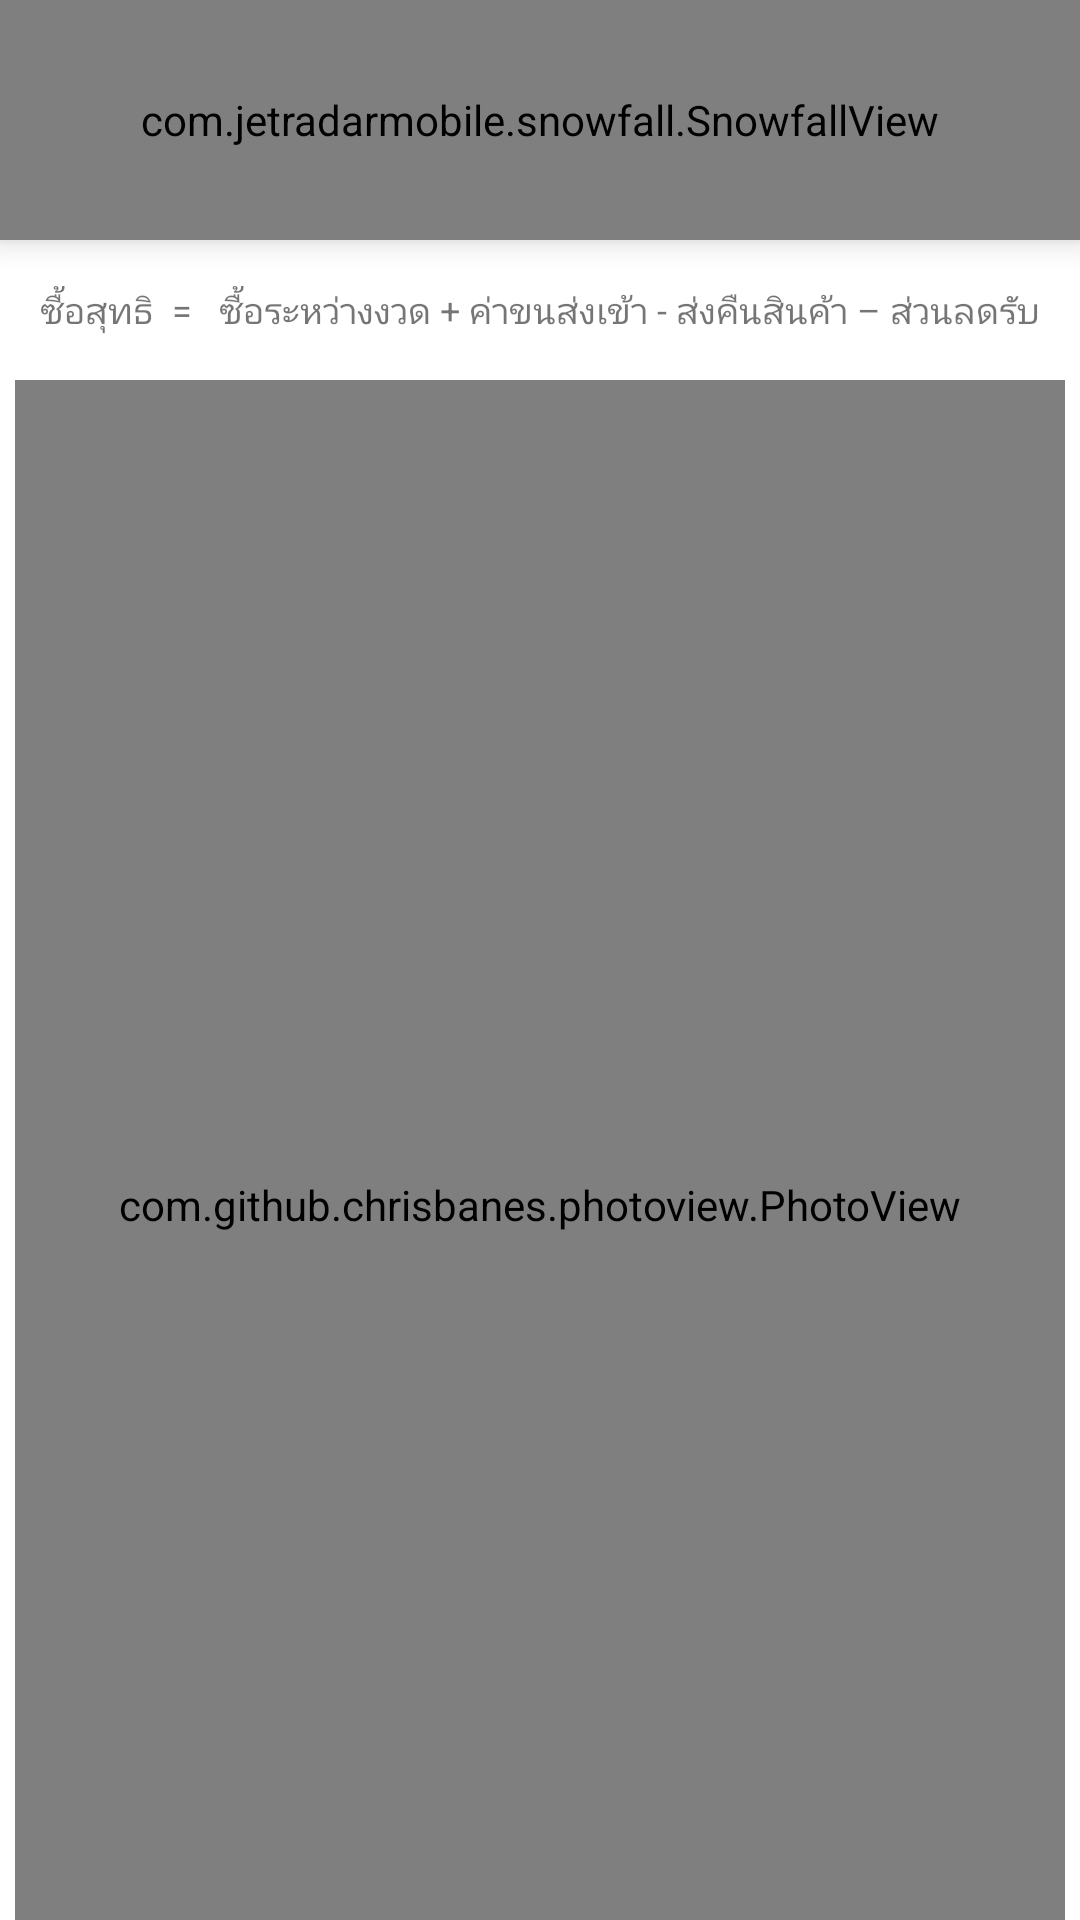

Layout XML and referenced resources for this Android screen:
<!-- AndroidManifest.xml: activity theme AppTheme.NoActionBar -->
<!-- res/layout/activity_detail_menu1.xml -->
<?xml version="1.0" encoding="utf-8"?>
<RelativeLayout xmlns:android="http://schemas.android.com/apk/res/android"
    xmlns:app="http://schemas.android.com/apk/res-auto"
    xmlns:tools="http://schemas.android.com/tools"
    android:layout_width="match_parent"
    android:layout_height="match_parent"
    android:background="@color/white"
    app:layout_behavior="@string/appbar_scrolling_view_behavior"
    tools:context=".DetailActivity">

    <LinearLayout
        android:layout_width="match_parent"
        android:layout_height="match_parent"
        android:orientation="vertical">

        <androidx.cardview.widget.CardView
            android:id="@+id/bar"
            android:layout_width="match_parent"
            android:layout_height="wrap_content"
            app:cardCornerRadius="0dp"
            app:cardElevation="6dp">

            <FrameLayout
                android:layout_width="match_parent"
                android:layout_height="80dp">

                <FrameLayout
                    android:layout_width="match_parent"
                    android:layout_height="match_parent"
                    android:background="@drawable/bar_background" />

                <TextView
                    android:id="@+id/txtMenu"
                    android:layout_width="match_parent"
                    android:layout_height="wrap_content"
                    android:paddingStart="16sp"
                    android:paddingTop="35dp"
                    android:textColor="@color/white"
                    android:textSize="20sp"
                    android:transitionName="txtMenu" />

                <com.jetradarmobile.snowfall.SnowfallView
                    android:id="@+id/snowView"
                    android:layout_width="match_parent"
                    android:layout_height="match_parent"
                    android:transitionName="snowView"
                    app:snowflakeAlphaMax="255"
                    app:snowflakeAlphaMin="150"
                    app:snowflakeAngleMax="15"
                    app:snowflakeImage="@drawable/snowflake"
                    app:snowflakeSizeMax="20dp"
                    app:snowflakeSizeMin="5dp"
                    app:snowflakeSpeedMax="4"
                    app:snowflakeSpeedMin="1"
                    app:snowflakesAlreadyFalling="false"
                    app:snowflakesFadingEnabled="true"
                    app:snowflakesNum="80" />

            </FrameLayout>
        </androidx.cardview.widget.CardView>

        <androidx.core.widget.NestedScrollView
            android:layout_width="match_parent"
            android:layout_height="wrap_content">

            <LinearLayout
                android:layout_width="match_parent"
                android:layout_height="wrap_content"
                android:padding="5dp"
                android:orientation="vertical">

                <TextView
                    android:layout_width="match_parent"
                    android:layout_height="wrap_content"
                    android:layout_marginTop="10dp"
                    android:textSize="12sp"
                    android:textAlignment="center"
                    android:text="ซื้อสุทธิ  =   ซื้อระหว่างงวด + ค่าขนส่งเข้า - ส่งคืนสินค้า – ส่วนลดรับ"/>

                <FrameLayout
                    android:layout_width="match_parent"
                    android:layout_height="10dp"
                    android:layout_marginTop="5dp"
                    android:background="@drawable/button_background"
                    android:minWidth="300dp"
                    android:transitionName="btnMenu"/>

                <com.github.chrisbanes.photoview.PhotoView
                    android:id="@+id/viewPhoto"
                   android:layout_width="match_parent"
                   android:layout_height="550dp"/>
            </LinearLayout>
        </androidx.core.widget.NestedScrollView>

    </LinearLayout>
</RelativeLayout>
<!-- resources referenced by this layout -->
<resources>
  <color name="white">#ffffff</color>
  <style name="AppTheme.NoActionBar">
          <item name="windowActionBar">false</item>
          <item name="windowNoTitle">true</item>
          <item name="android:windowDrawsSystemBarBackgrounds">true</item>
          <item name="android:windowTranslucentNavigation">false</item>
          <item name="android:navigationBarColor">@android:color/transparent</item>
  
          <item name="android:windowActivityTransitions">true</item>
          <item name="android:windowContentTransitions">true</item>
          <item name="android:windowAllowEnterTransitionOverlap">true</item>
          <item name="android:windowAllowReturnTransitionOverlap">true</item>
      </style>
</resources>
